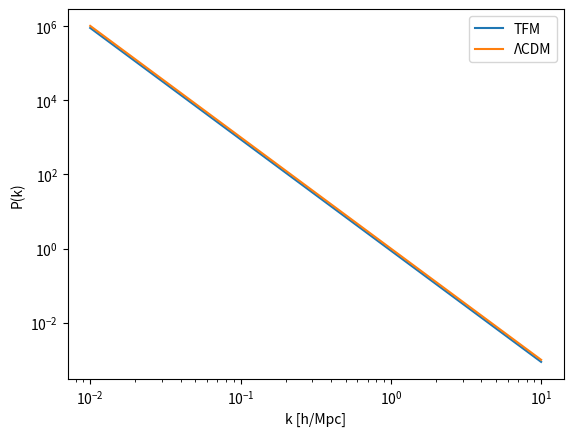

This figure's Python source:
import numpy as np
import matplotlib.pyplot as plt

def calculate_Pk(k, sigma8_TFM, sigma8_LCDM=0.81):
    """
    TFM vs ΛCDM power spectrum (Fig. 1)
    """
    Pk_TFM = (sigma8_TFM / sigma8_LCDM)**2 * k**(-3)
    Pk_LCDM = k**(-3)
    return Pk_TFM, Pk_LCDM

k = np.logspace(-2, 1, 100)  # h/Mpc
Pk_TFM, Pk_LCDM = calculate_Pk(k, 0.76)

plt.loglog(k, Pk_TFM, label='TFM')
plt.loglog(k, Pk_LCDM, label='ΛCDM')
plt.xlabel('k [h/Mpc]'); plt.ylabel('P(k)')
plt.legend(); plt.savefig('power_spectrum.png')
